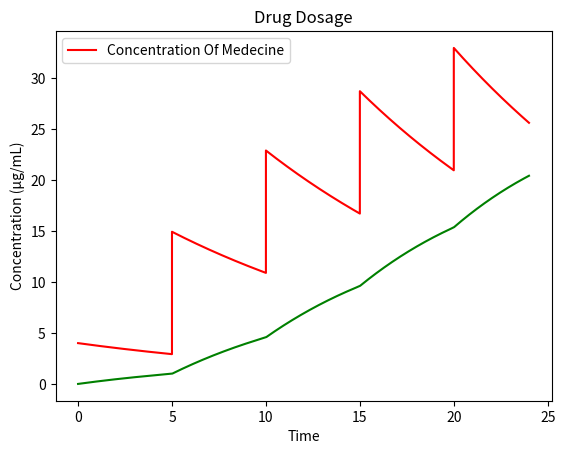

This figure's Python source: (Note: this script raises an exception after producing the figure.)
import numpy as np
from matplotlib import pyplot as plt
import math

initial_val=33.333
t_end=24*1
mec=10
mtc=20
step_size=0.001
half_life=22
interval = 5
rb=math.log(2)/half_life
ra=2*rb
absorbing_fraction=0.12
total_steps= int(t_end/step_size)+1 
quantity_a = np.zeros(total_steps)
quantity_b = np.zeros(total_steps)
quantity_a[0]=absorbing_fraction* initial_val
dosage=100

for i in range(1,total_steps):
    if(((i)*step_size)%interval == 0):
        quantity_a[i-1]+=absorbing_fraction* dosage
    quantity_a[i] = quantity_a[i-1]-ra*quantity_a[i-1]*step_size
    quantity_b[i] = quantity_b[i-1] + (ra*quantity_a[i-1] - rb*quantity_b[i-1])*step_size

x_axis=np.linspace(0,t_end,total_steps)

plt.figure(1)
plt.plot(x_axis,quantity_a,'r' )
plt.plot(x_axis,quantity_b,'g')
plt.legend(['Concentration Of Medecine'])
plt.title('Drug Dosage')
plt.ylabel('Concentration (μg/mL)')
plt.xlabel('Time')
plt.grid(b = True, color ='grey', linestyle ='-.', linewidth = 0.5,
        alpha = 0.6)
plt.legend(['Compartment 1','Compartment 2'])
plt.axhline(mec,color='y')
plt.axhline(mtc,color='m')
plt.show()